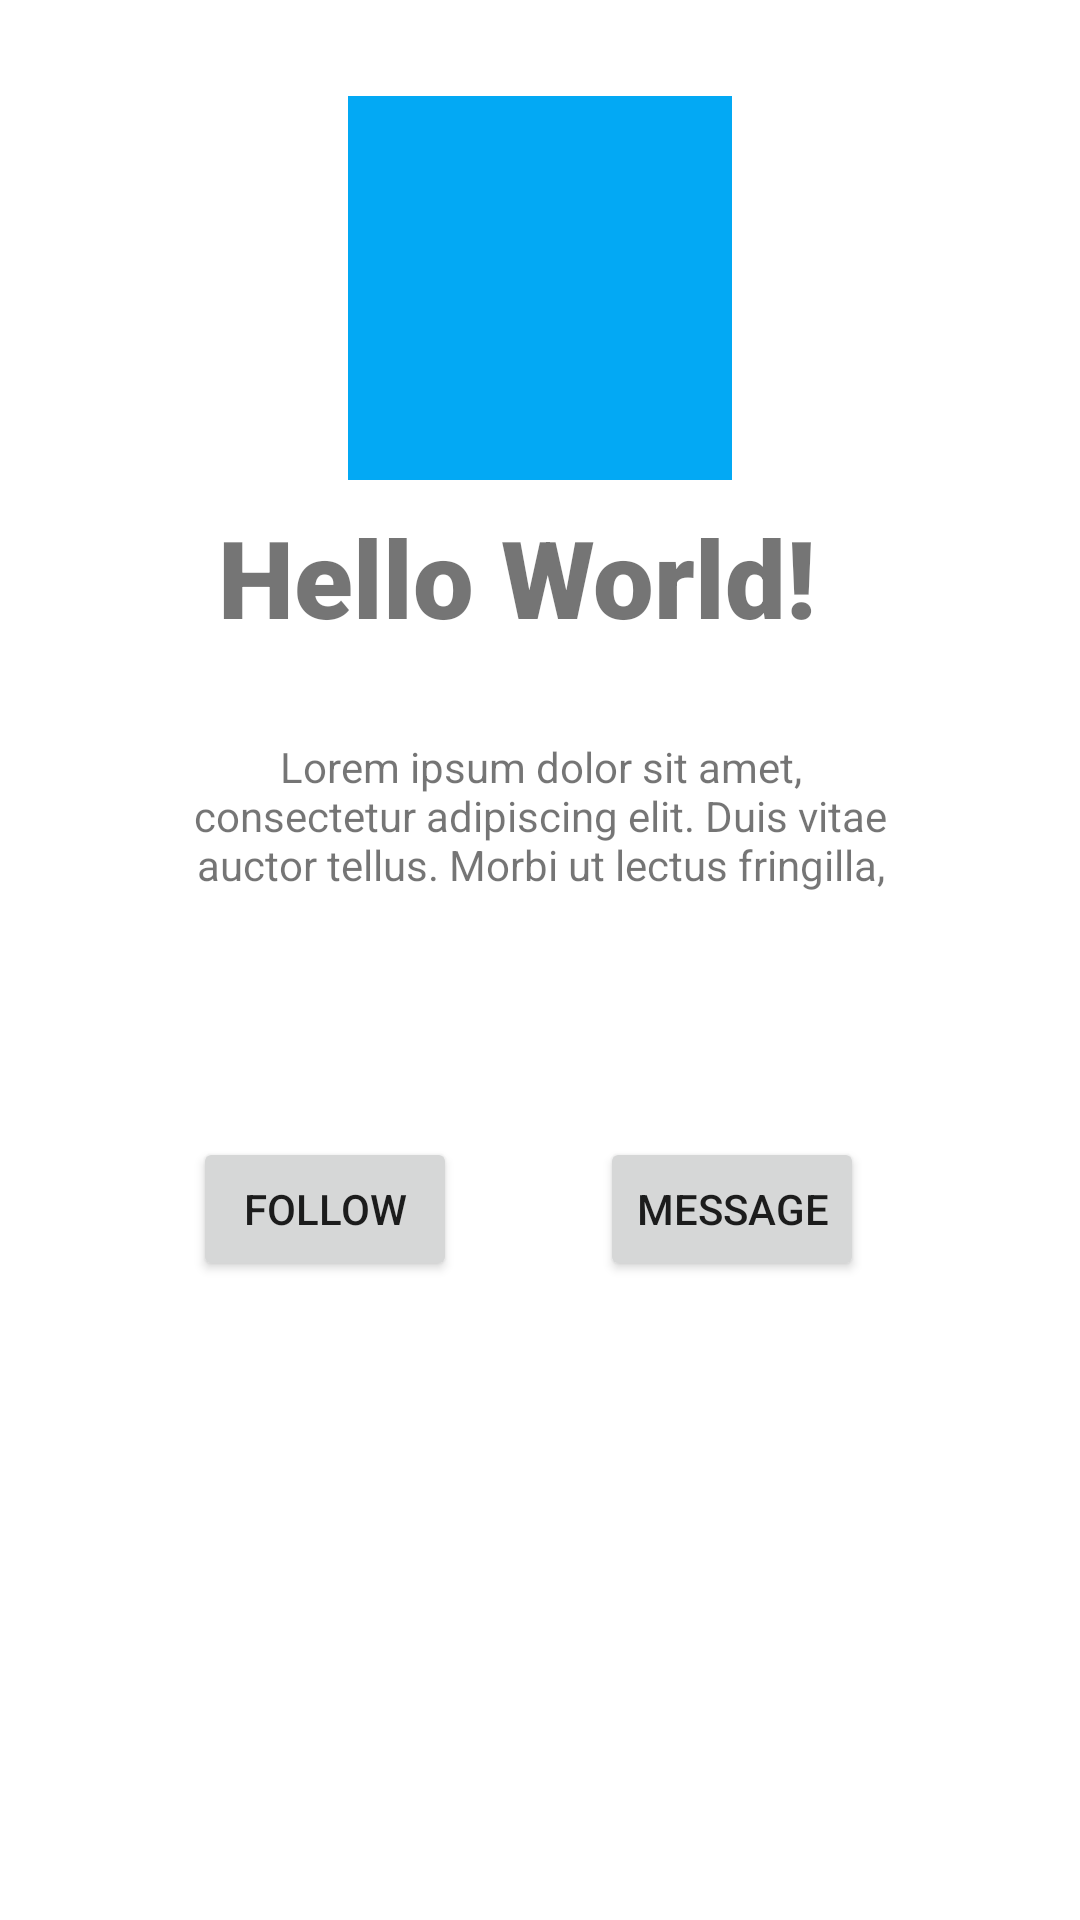

Here is an Android app screen rendered from its layout file. Give the layout XML and the strings, colors and styles it references.
<!-- AndroidManifest.xml: application theme Theme.Week2prac -->
<!-- res/layout/activity_main.xml -->
<?xml version="1.0" encoding="utf-8"?>
<androidx.constraintlayout.widget.ConstraintLayout xmlns:android="http://schemas.android.com/apk/res/android"
    xmlns:app="http://schemas.android.com/apk/res-auto"
    xmlns:tools="http://schemas.android.com/tools"
    android:id="@+id/btn"
    android:layout_width="match_parent"
    android:layout_height="match_parent"
    tools:context=".MainActivity">

    <ImageView
        android:id="@+id/imageView"
        android:layout_width="128dp"
        android:layout_height="128dp"
        android:layout_marginTop="32dp"
        android:background="#03A9F4"
        android:contentDescription="/@one"
        app:layout_constraintEnd_toEndOf="parent"
        app:layout_constraintStart_toStartOf="parent"
        app:layout_constraintTop_toTopOf="parent"
        app:srcCompat="@mipmap/ic_launcher"
        tools:ignore="ImageContrastCheck" />

    <TextView
        android:id="@+id/editTextTextPersonName"
        android:layout_width="215dp"
        android:layout_height="70dp"
        android:layout_marginTop="8dp"
        android:autofillHints=""
        android:ems="10"
        android:fontFamily="sans-serif-black"
        android:inputType="textPersonName"
        android:text="Hello World!"
        android:textSize="36sp"
        app:layout_constraintEnd_toEndOf="parent"
        app:layout_constraintStart_toStartOf="parent"
        app:layout_constraintTop_toBottomOf="@+id/imageView" />

    <TextView
        android:id="@+id/editTextTextMultiLine"
        android:layout_width="250dp"
        android:layout_height="117dp"
        android:layout_marginStart="32dp"
        android:layout_marginTop="8dp"
        android:layout_marginEnd="32dp"
        android:autofillHints=""
        android:ems="10"

        android:inputType="textMultiLine"
        android:text="@string/lorem_ipsum_dolor_sit_amet_consectetur_adipiscing_elit_duis_vitae_auctor_tellus_morbi_ut_lectus_fringilla"
        android:textAlignment="center"
        app:layout_constraintEnd_toEndOf="parent"
        app:layout_constraintStart_toStartOf="parent"
        app:layout_constraintTop_toBottomOf="@+id/editTextTextPersonName" />

    <Button
        android:id="@+id/button"
        android:layout_width="wrap_content"
        android:layout_height="wrap_content"
        android:layout_marginTop="16dp"
        android:onClick="follow"
        android:text="@string/follow"
        app:layout_constraintEnd_toStartOf="@+id/button2"
        app:layout_constraintHorizontal_bias="0.574"
        app:layout_constraintStart_toStartOf="parent"
        app:layout_constraintTop_toBottomOf="@+id/editTextTextMultiLine" />

    <Button
        android:id="@+id/button2"
        android:layout_width="wrap_content"
        android:layout_height="wrap_content"
        android:layout_marginTop="16dp"
        android:layout_marginEnd="72dp"
        android:text="@string/message"
        app:layout_constraintEnd_toEndOf="parent"
        app:layout_constraintTop_toBottomOf="@+id/editTextTextMultiLine" />

</androidx.constraintlayout.widget.ConstraintLayout>
<!-- resources referenced by this layout -->
<resources>
  <string name="follow">Follow</string>
  <string name="lorem_ipsum_dolor_sit_amet_consectetur_adipiscing_elit_duis_vitae_auctor_tellus_morbi_ut_lectus_fringilla">Lorem ipsum dolor sit amet, consectetur adipiscing elit. Duis vitae auctor tellus. Morbi ut lectus fringilla,</string>
  <string name="message">MESSAGE</string>
  <style name="Theme.Week2prac" parent="Theme.MaterialComponents.DayNight.DarkActionBar">
          
          <item name="colorPrimary">@color/purple_500</item>
          <item name="colorPrimaryVariant">@color/purple_700</item>
          <item name="colorOnPrimary">@color/white</item>
          
          <item name="colorSecondary">@color/teal_200</item>
          <item name="colorSecondaryVariant">@color/teal_700</item>
          <item name="colorOnSecondary">@color/black</item>
          
          <item name="android:statusBarColor" tools:targetApi="l">?attr/colorPrimaryVariant</item>
          
      </style>
  <!-- not gathered from this repository: default colours our renderer supplied (Android Studio template values) -->
  <color name="purple_500">#FF6200EE</color>
  <color name="purple_700">#FF3700B3</color>
  <color name="teal_200">#FF03DAC5</color>
  <color name="teal_700">#FF018786</color>
  <color name="black">#FF000000</color>
  <color name="white">#FFFFFFFF</color>
</resources>
